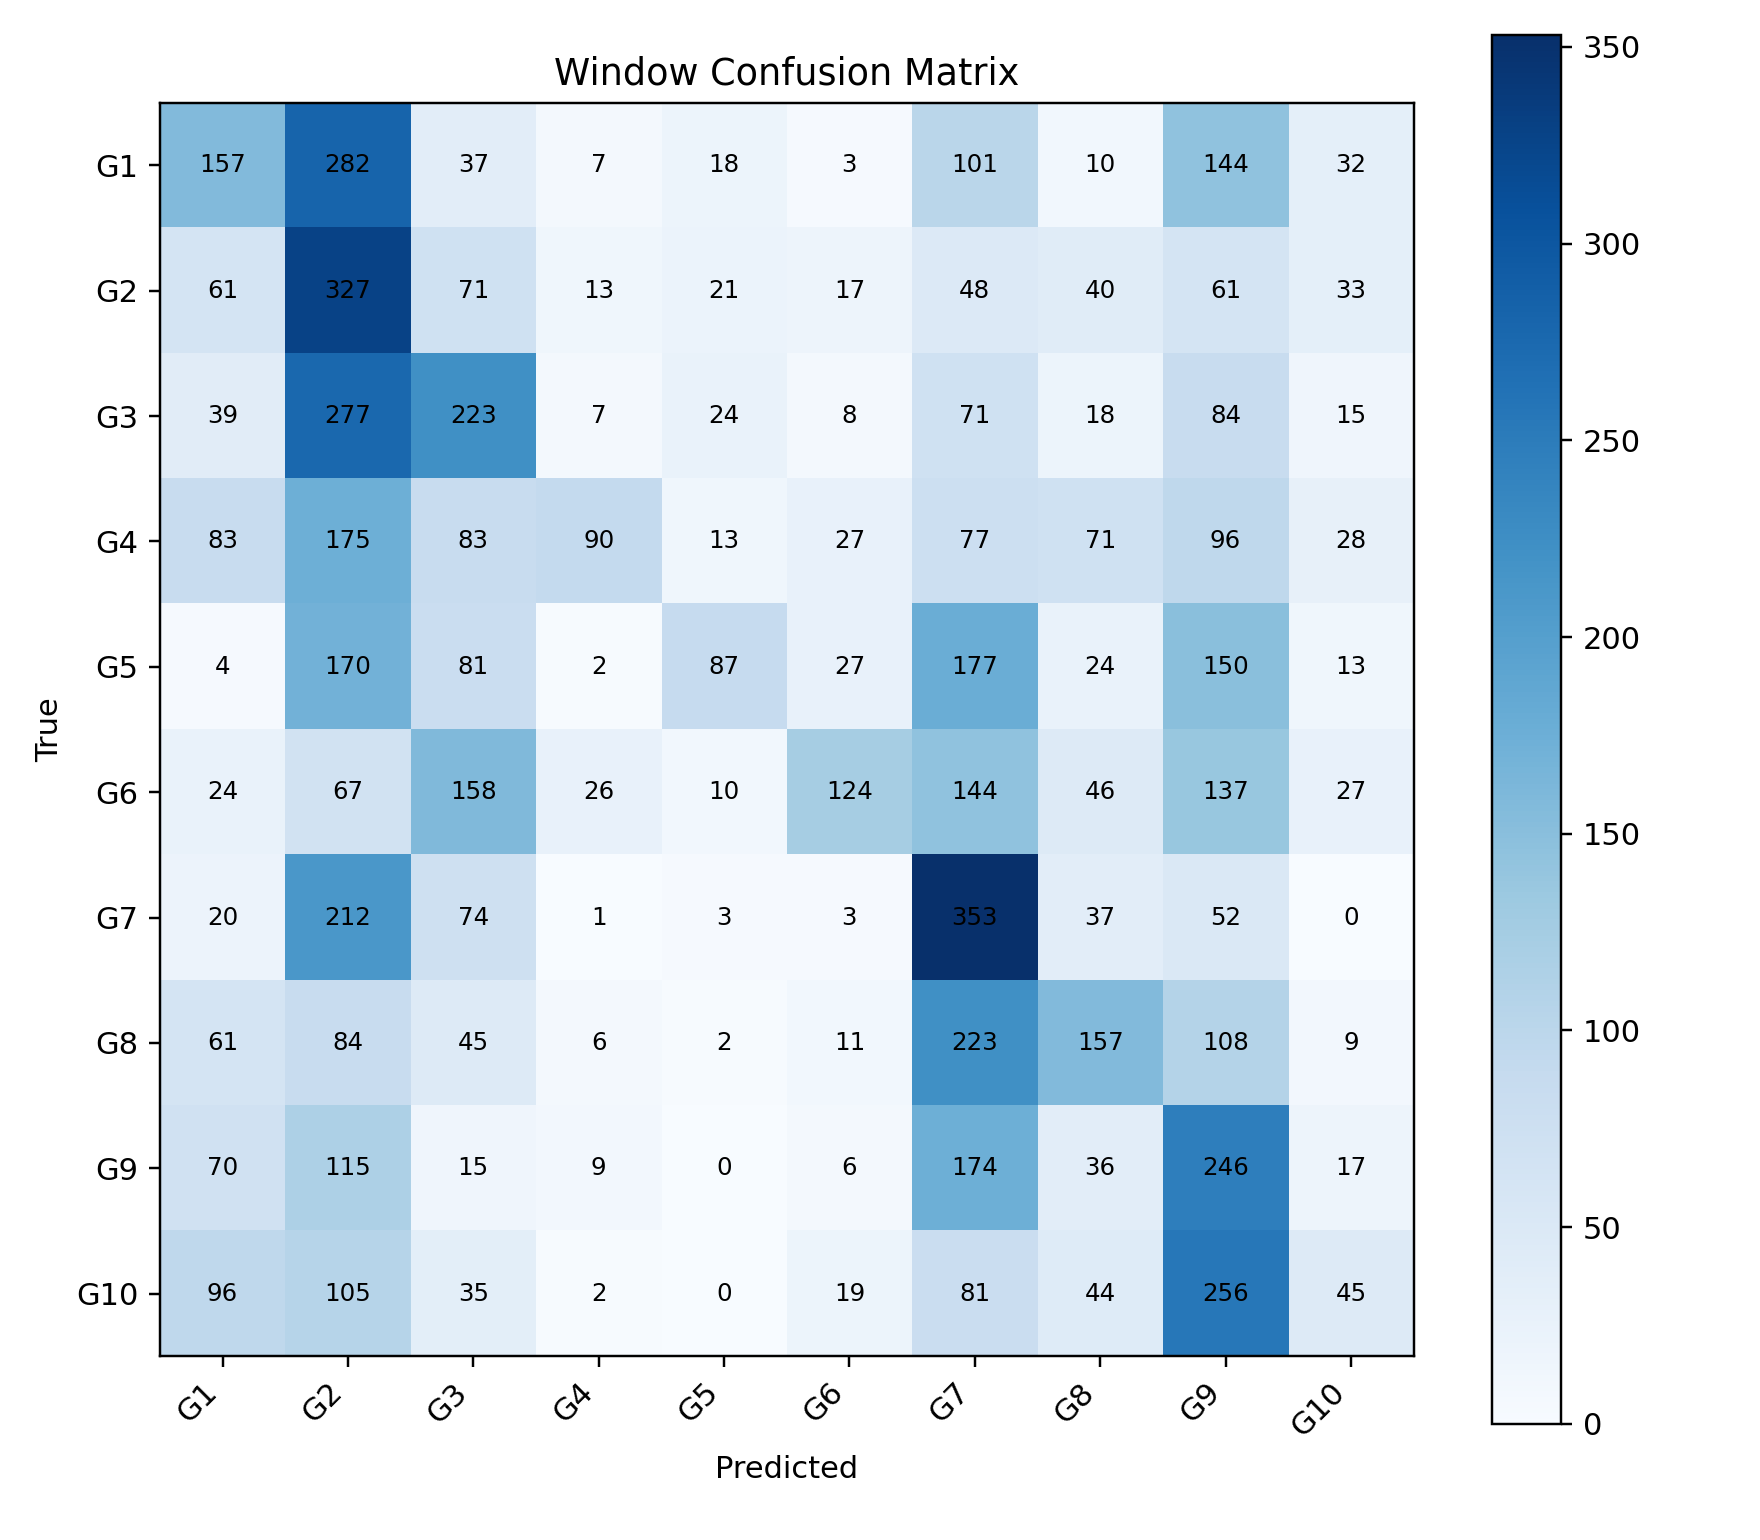

The data file committed next to this chart (first rows):
, G1, G2, G3, G4, G5, G6, G7, G8, G9, G10
G1, 157, 282, 37, 7, 18, 3, 101, 10, 144, 32
G2, 61, 327, 71, 13, 21, 17, 48, 40, 61, 33
G3, 39, 277, 223, 7, 24, 8, 71, 18, 84, 15
G4, 83, 175, 83, 90, 13, 27, 77, 71, 96, 28
G5, 4, 170, 81, 2, 87, 27, 177, 24, 150, 13
G6, 24, 67, 158, 26, 10, 124, 144, 46, 137, 27
G7, 20, 212, 74, 1, 3, 3, 353, 37, 52, 0
G8, 61, 84, 45, 6, 2, 11, 223, 157, 108, 9
G9, 70, 115, 15, 9, 0, 6, 174, 36, 246, 17
G10, 96, 105, 35, 2, 0, 19, 81, 44, 256, 45
